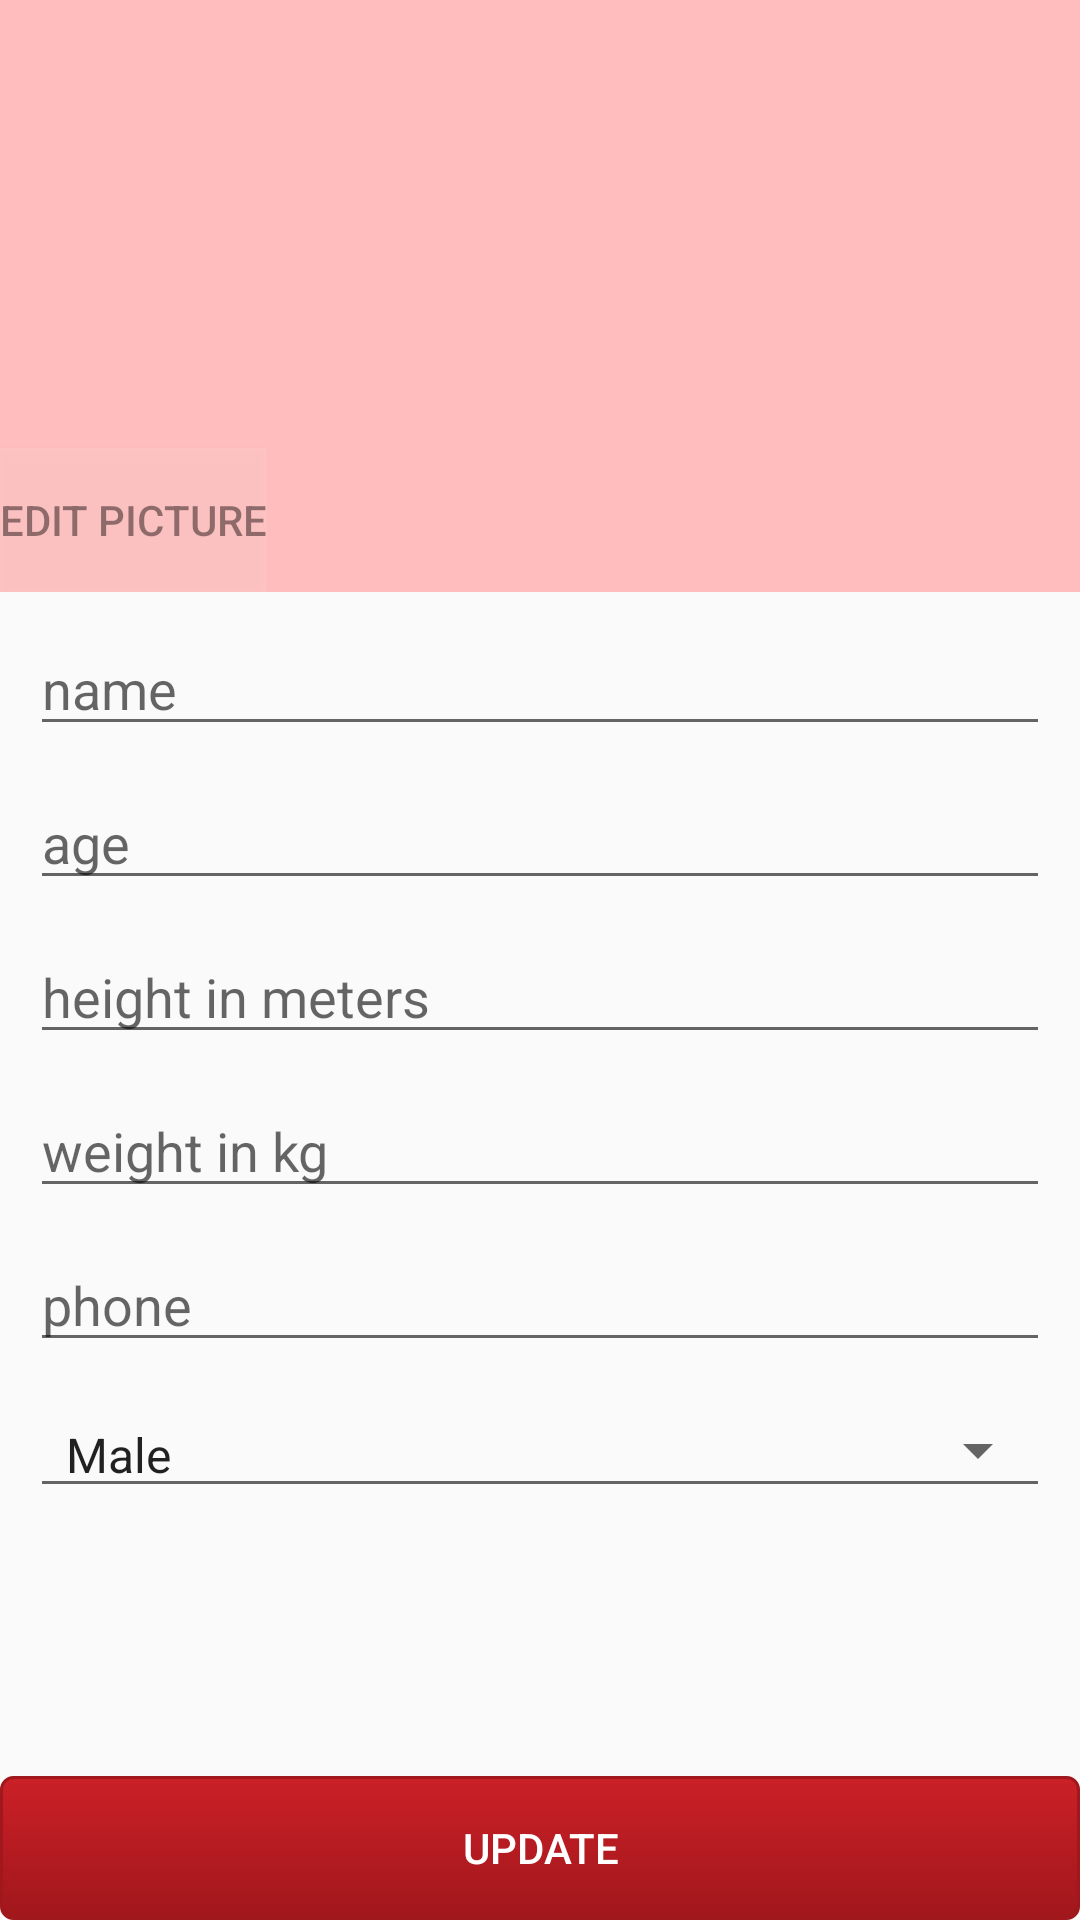

This screen was rendered from an Android layout file. Write that file and the resources it references.
<!-- AndroidManifest.xml: application theme AppTheme -->
<!-- res/layout/activity_edit_my_profile.xml -->
<?xml version="1.0" encoding="utf-8"?>
<RelativeLayout xmlns:android="http://schemas.android.com/apk/res/android"
    xmlns:tools="http://schemas.android.com/tools"
    android:layout_width="match_parent"
    android:layout_height="match_parent"
    tools:context="com.newfeds.icare.activities.EditMyProfile">


    <LinearLayout
        android:orientation="vertical"
        android:layout_width="match_parent"
        android:layout_height="match_parent">

        <FrameLayout
            android:layout_width="match_parent"
            android:layout_height="0dp"
            android:layout_weight="1">

            <ImageView
                android:layout_width="match_parent"
                android:layout_height="match_parent"
                android:id="@+id/imageViewEditMyProfile"
                android:layout_gravity="center"
                android:background="#ffbdbd"
                android:src="@drawable/user_icon"
                android:scaleType="fitCenter" />

            <Button
                android:layout_width="wrap_content"
                android:layout_height="wrap_content"
                android:text="Edit Picture"
                android:drawableLeft="@drawable/ic_menu_camera"
                android:background="#33fffbfb"
                android:id="@+id/buttonEditMyProfileChooseFromGallary"
                android:layout_gravity="left|bottom"
                android:alpha=".5" />

        </FrameLayout>

        <ScrollView
            android:layout_width="fill_parent"
            android:layout_height="0dp"
            android:id="@+id/scrollView"
            android:layout_weight="2" >

            <LinearLayout
                android:orientation="vertical"
                android:layout_width="match_parent"
                android:layout_height="match_parent"
                android:isScrollContainer="true">

                <EditText
                    android:imeOptions="flagNoExtractUi"
                    android:layout_width="match_parent"
                    android:layout_height="wrap_content"
                    android:ems="10"
                    android:id="@+id/editTextEditMyProfileName"
                    android:hint="name"
                    android:layout_marginTop="10dp"
                    android:layout_marginLeft="10dp"
                    android:layout_marginRight="10dp" />

                <EditText
                    android:imeOptions="flagNoExtractUi"
                    android:layout_width="match_parent"
                    android:layout_height="wrap_content"
                    android:inputType="number"
                    android:ems="10"
                    android:id="@+id/editTextEditMyProfileAge"
                    android:hint="age"
                    android:layout_marginTop="10dp"
                    android:layout_marginLeft="10dp"
                    android:layout_marginRight="10dp" />

                <EditText
                    android:imeOptions="flagNoExtractUi"
                    android:layout_width="match_parent"
                    android:layout_height="wrap_content"
                    android:inputType="numberDecimal"
                    android:ems="10"
                    android:id="@+id/editTextEditMyProfileHeight"
                    android:hint="height in meters"
                    android:layout_marginTop="10dp"
                    android:layout_marginLeft="10dp"
                    android:layout_marginRight="10dp" />

                <EditText
                    android:imeOptions="flagNoExtractUi"
                    android:layout_width="match_parent"
                    android:layout_height="wrap_content"
                    android:inputType="numberDecimal"
                    android:ems="10"
                    android:id="@+id/editTextEditMyProfileWeight"
                    android:hint="weight in kg"
                    android:layout_marginTop="10dp"
                    android:layout_marginLeft="10dp"
                    android:layout_marginRight="10dp" />


                <EditText
                    android:imeOptions="flagNoExtractUi"
                    android:layout_width="match_parent"
                    android:layout_height="wrap_content"
                    android:inputType="number"
                    android:ems="10"
                    android:id="@+id/editTextEditMyProfilePhone"
                    android:hint="phone"
                    android:layout_marginTop="10dp"
                    android:layout_marginLeft="10dp"
                    android:layout_marginRight="10dp" />

                <Spinner
                    android:layout_width="match_parent"
                    android:layout_height="wrap_content"
                    android:id="@+id/spinnerEditMyProfileGender"
                    android:entries="@array/gender"
                    android:scrollbarSize="30dp"
                    style="@style/Widget.AppCompat.Spinner.Underlined"
                    android:layout_marginTop="10dp"
                    android:layout_marginLeft="10dp"
                    android:layout_marginRight="10dp"
                    />

            </LinearLayout>

        </ScrollView>

        <Button
            android:layout_width="fill_parent"
            android:layout_height="wrap_content"
            android:text="Update"
            android:background="@drawable/ps__button_pinterest"
            android:textColor="#FFFFFF"
            android:id="@+id/buttonEditMyProfileFinal" />

    </LinearLayout>
</RelativeLayout>
<!-- resources referenced by this layout -->
<resources>
  <string-array name="gender">
          <item>Male</item>
          <item>Female</item>
      </string-array>
  <!-- drawable ps__button_pinterest (drawable) -->
  <?xml version="1.0" encoding="utf-8"?>
  <selector xmlns:android="http://schemas.android.com/apk/res/android" android:dither="true">
      
      <item android:state_pressed="true"><shape>
              <gradient android:angle="270" android:endColor="#cb2027" android:startColor="#a0171c" />
  
              <stroke android:width="1dp" android:color="#a0171c" />
  
              <corners android:radius="4dp" />
  
              <padding android:bottom="10dp" android:left="10dp" android:right="10dp" android:top="10dp" />
          </shape></item>
      <item><shape>
              <gradient android:angle="270" android:endColor="#a0171c" android:startColor="#cb2027" />
  
              <stroke android:width="1dp" android:color="#a0171c" />
  
              <corners android:radius="4dp" />
  
              <padding android:bottom="10dp" android:left="10dp" android:right="10dp" android:top="10dp" />
          </shape></item>
  
  </selector>
  <style name="AppTheme" parent="Theme.AppCompat.Light.DarkActionBar">
          
          <item name="colorPrimary">@color/colorPrimary</item>
          <item name="colorPrimaryDark">@color/colorPrimaryDark</item>
          <item name="colorAccent">@color/colorAccent</item>
      </style>
  <color name="colorPrimary">#a10008</color>
  <color name="colorPrimaryDark">#bf000d</color>
  <color name="colorAccent">#ff000d</color>
</resources>
